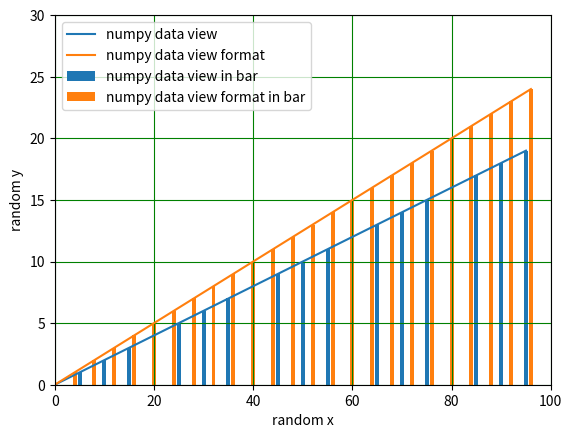

This figure's Python source:
#!/usr/bin/python3

import  numpy  as np
import matplotlib.pyplot  as plt

#  now creating  data
x=np.arange(0,100,5)
x1=np.arange(0,100,4)
y=[i for i in  range(len(x))]
y1=[i for i in  range(len(x1))]

plt.xlabel("random x")
plt.ylabel("random y")
plt.xlim(0,100)  #  here we are setting the limit of x and y axis numbers
plt.ylim(0,30)
plt.plot(x,y,label="numpy data view")
plt.bar(x,y,label="numpy data view in bar ")
plt.plot(x1,y1,label="numpy data view format")
plt.bar(x1,y1,label="numpy data view format in bar")
plt.legend()
plt.grid(color='g')
plt.show()

